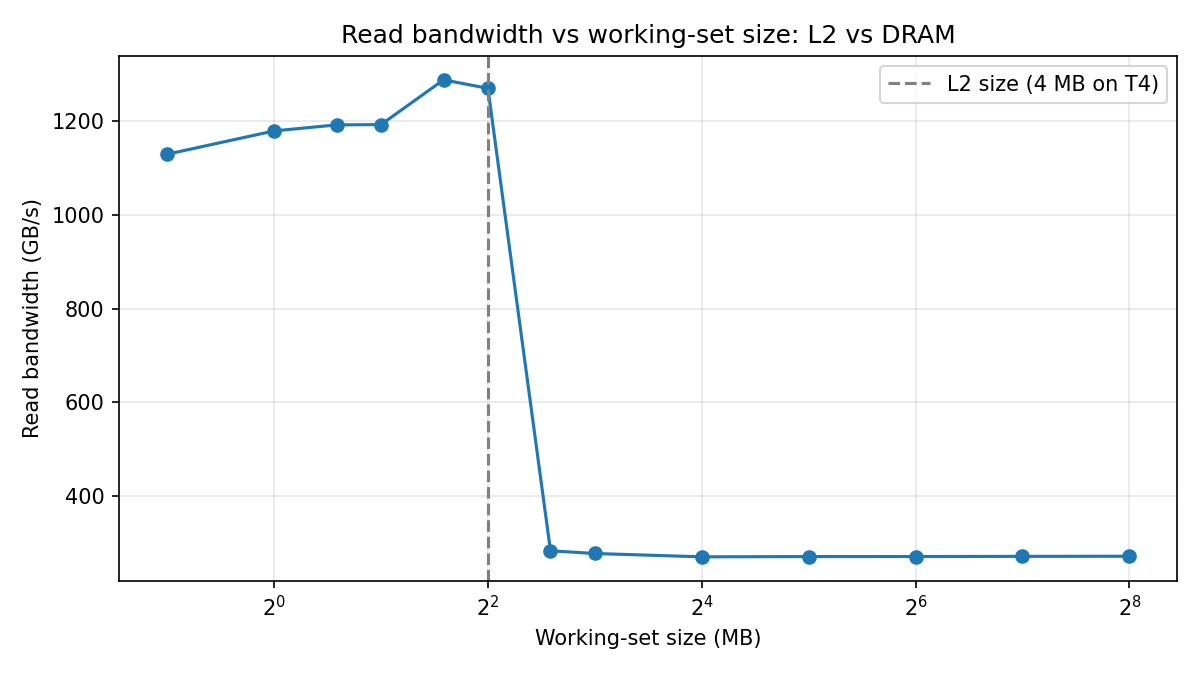

Data behind this chart, as committed beside it:
bytes, gbs
524288, 1130
1048576, 1180
1572864, 1192
2097152, 1193
3145728, 1288
4194304, 1270
6291456, 283
8388608, 277.2
16777216, 270.1
33554432, 270.7
67108864, 270.7
134217728, 271.1
268435456, 271.4
